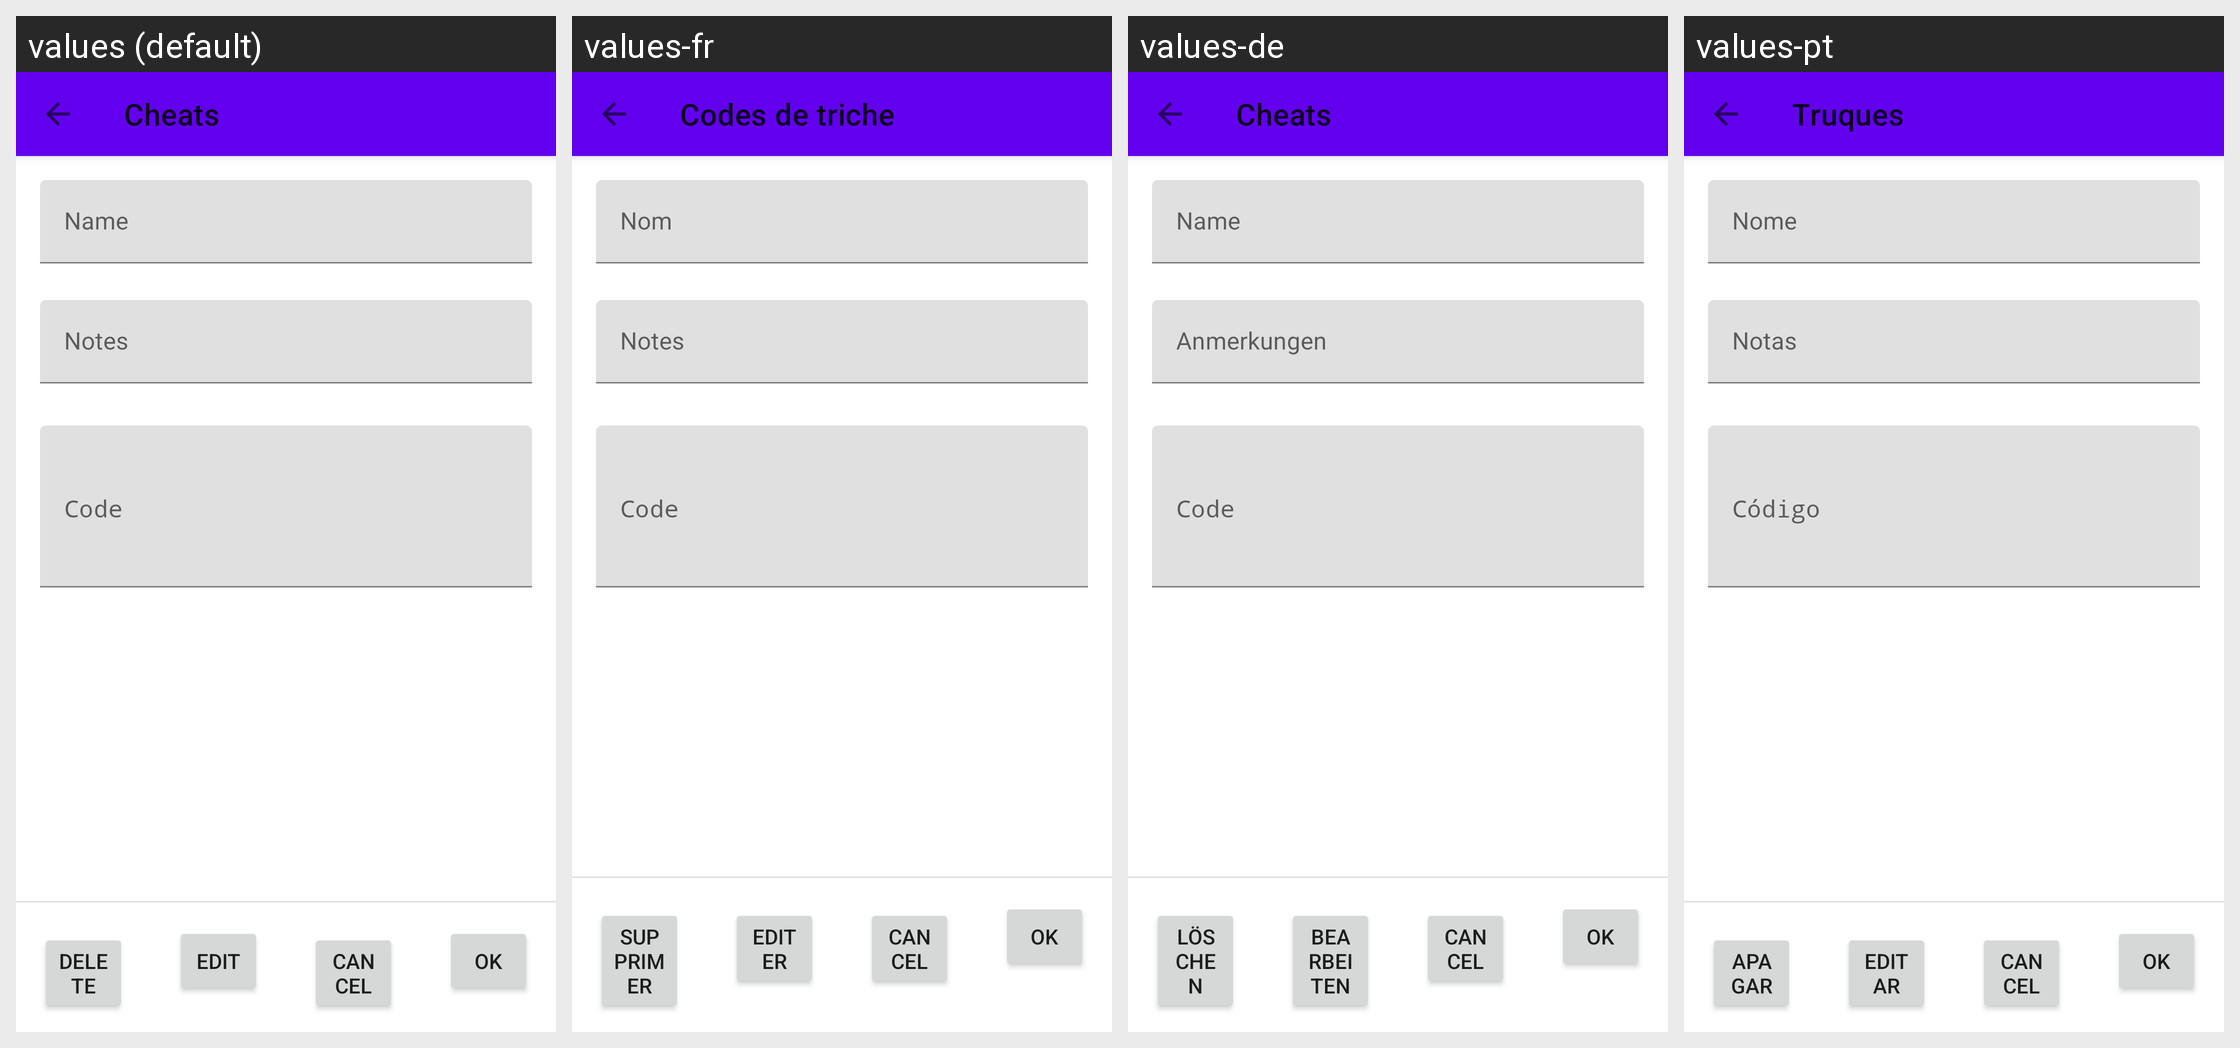

The same Android screen rendered under several of its app's locales, left to right. List the strings drawn on it with the default value and each locale's translation.
Android screen res/layout/fragment_cheat_details.xml rendered under 4 locales, left to right: values (default), values-fr, values-de, values-pt. Device: Nexus 5 (rendered at 1080×1920; each locale shown at half size, 540×960, under a caption strip naming it); theme Theme.MaterialComponents.DayNight.NoActionBar.
Other locales in the repository, not shown: values-es, values-fi, values-it, values-ja, values-ko, values-nb, values-ru, values-zh.
Strings drawn on this screen, with the default value and each locale's value (text and hints the layout hard-codes, and strings that could not be matched under every locale, appear in the picture but are not listed):

cheats
  values: Cheats
  values-fr: Codes de triche
  values-de: Cheats
  values-pt: Truques

cheats_name
  values: Name
  values-fr: Nom
  values-de: Name
  values-pt: Nome

cheats_notes
  values: Notes
  values-fr: Notes
  values-de: Anmerkungen
  values-pt: Notas

cheats_delete
  values: Delete
  values-fr: Supprimer
  values-de: Löschen
  values-pt: Apagar

cheats_edit
  values: Edit
  values-fr: Editer
  values-de: Bearbeiten
  values-pt: Editar
